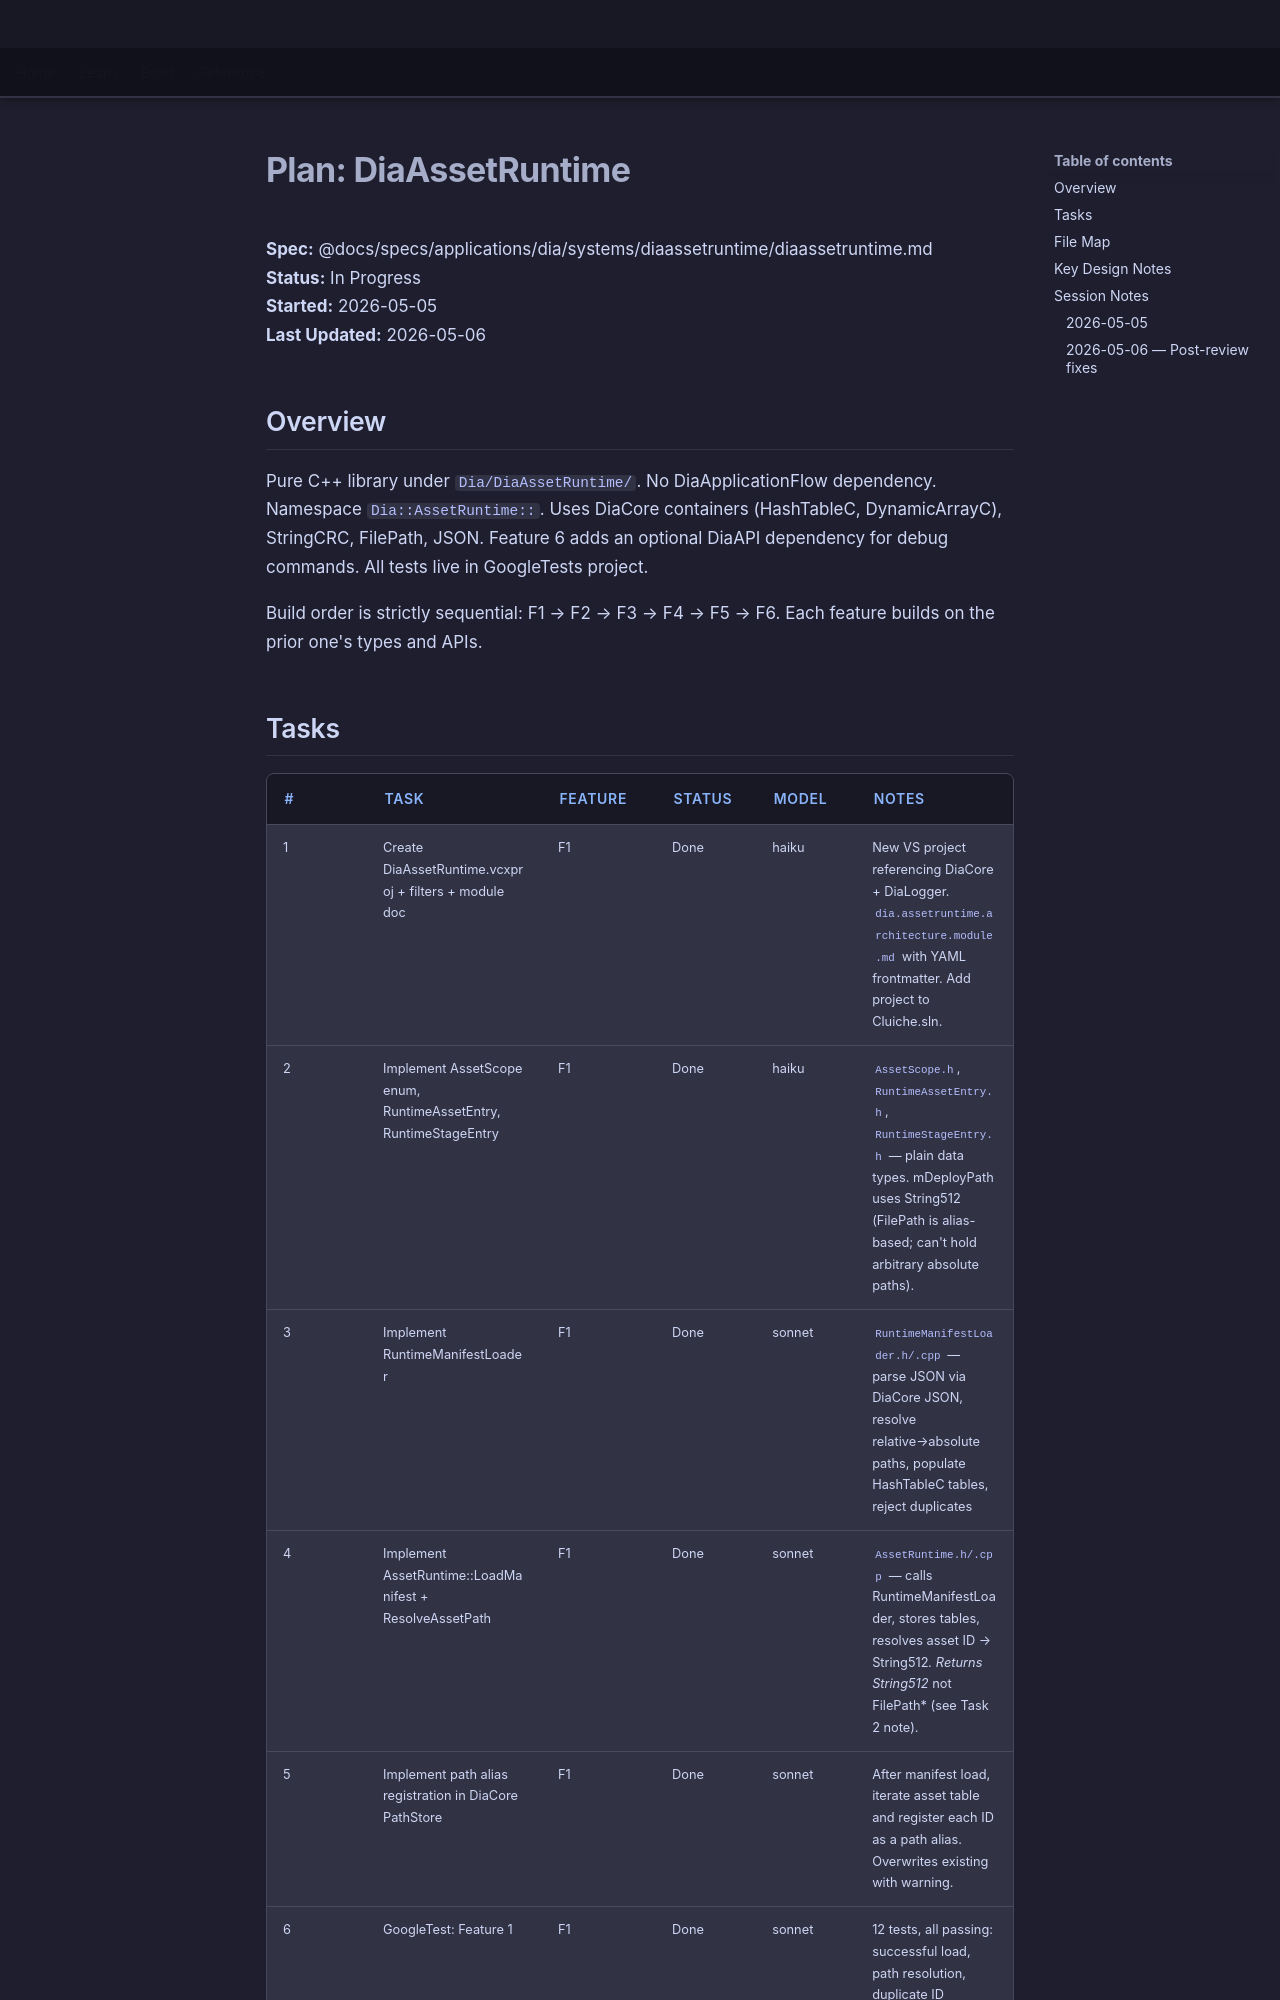

repository: LenihanConor/Cluiche · page: specs/applications/dia/systems/diaassetruntime/diaassetruntime.plan/index.html · generator: mkdocs

# Plan: DiaAssetRuntime

**Spec:** @docs/specs/applications/dia/systems/diaassetruntime/diaassetruntime.md  
**Status:** In Progress  
**Started:** 2026-05-05  
**Last Updated:** 2026-05-06

## Overview

Pure C++ library under `Dia/DiaAssetRuntime/`. No DiaApplicationFlow dependency. Namespace `Dia::AssetRuntime::`. Uses DiaCore containers (HashTableC, DynamicArrayC), StringCRC, FilePath, JSON. Feature 6 adds an optional DiaAPI dependency for debug commands. All tests live in GoogleTests project.

Build order is strictly sequential: F1 → F2 → F3 → F4 → F5 → F6. Each feature builds on the prior one's types and APIs.
